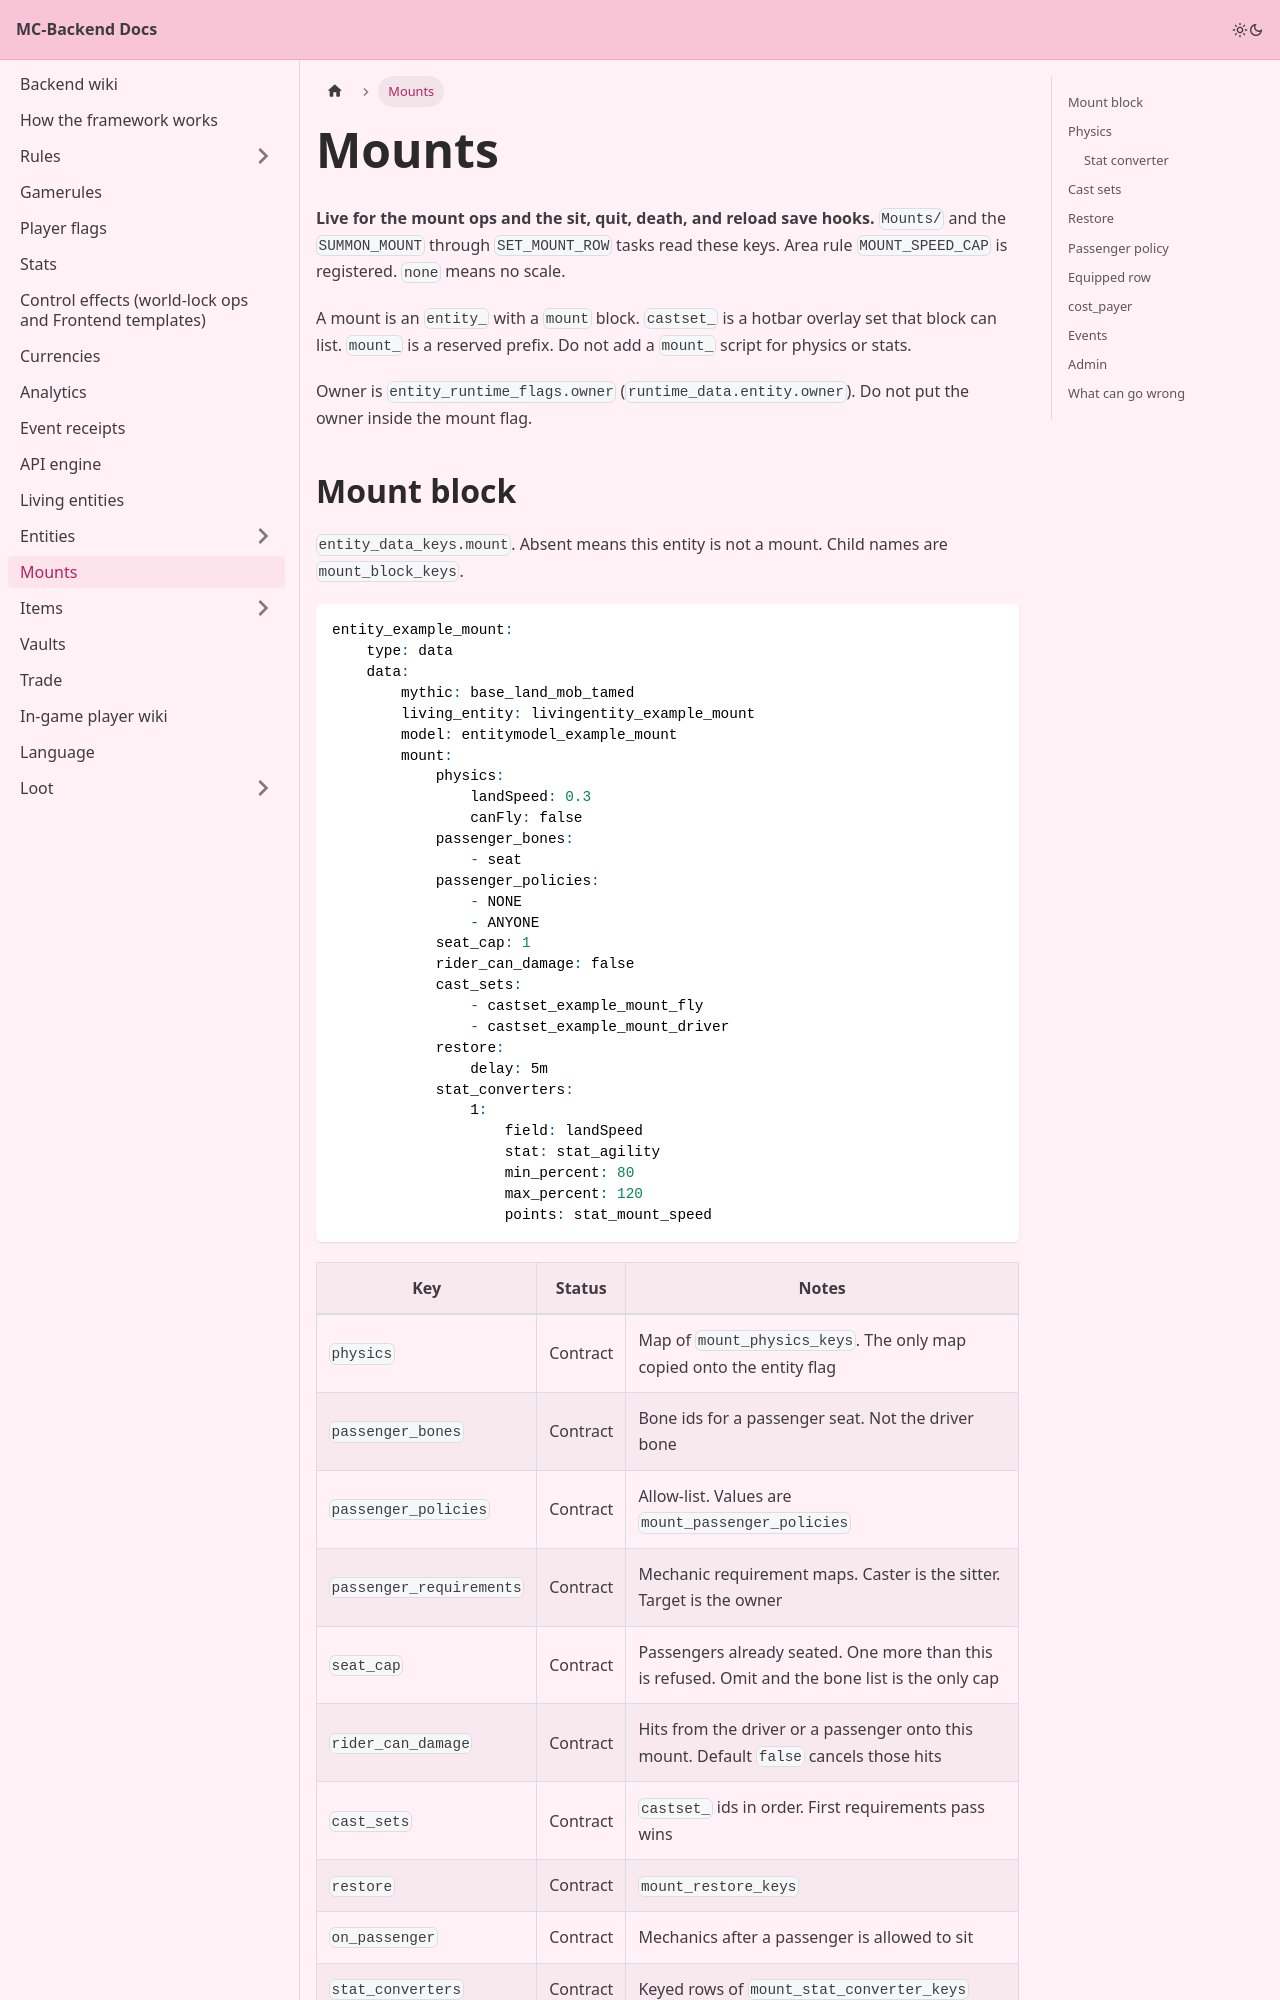

repository: Pirate-Era-Network/MC-Backend-Docs · page: mounts.html · generator: docusaurus

---
sidebar_position: 14
---

# Mounts

**Live for the mount ops and the sit, quit, death, and reload save hooks.** `Mounts/` and the `SUMMON_MOUNT` through `SET_MOUNT_ROW` tasks read these keys. Area rule `MOUNT_SPEED_CAP` is registered. `none` means no scale.

A mount is an `entity_` with a `mount` block. `castset_` is a hotbar overlay set that block can list. `mount_` is a reserved prefix. Do not add a `mount_` script for physics or stats.

Owner is `entity_runtime_flags.owner` (`runtime_data.entity.owner`). Do not put the owner inside the mount flag.
